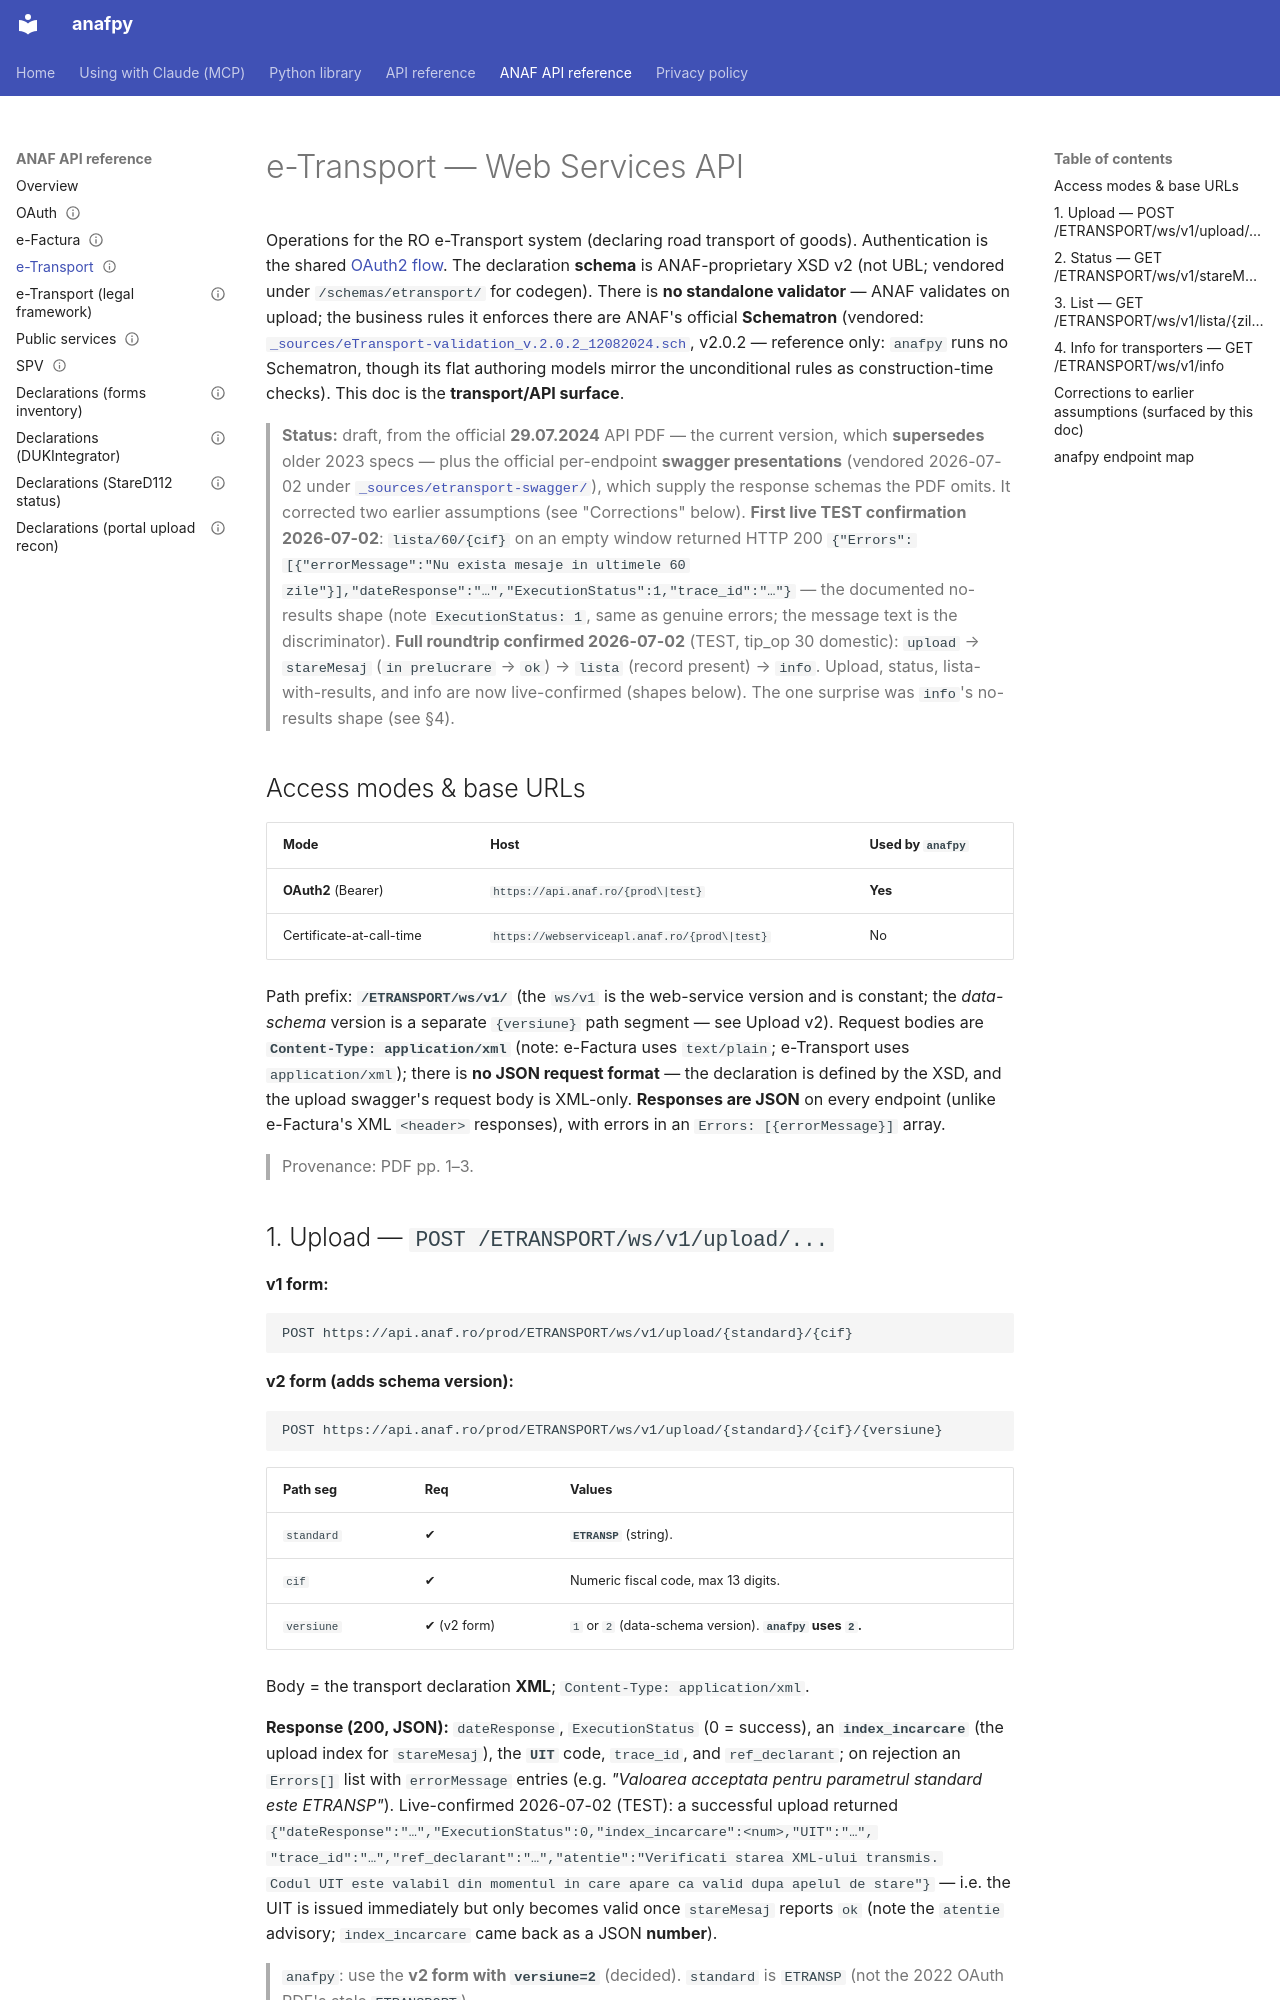

repository: robert-malai/anafpy · page: anaf-reference/etransport/api/index.html · generator: mkdocs

---
title: e-Transport — Web Services API (ETRANSPORT/ws/v1)
service: etransport
language: en
sources:
  - url: https://mfinante.gov.ro/static/10/eTransport/etransport_29072024.pdf
    title: "Serviciile Etransport (official API PDF, 4 pp)"
    source_revision: "29.07.2024"
    retrieved: 2026-06-28
    local_copy: ../_sources/etransport_29072024.pdf
  - url: https://etransport.mfinante.gov.ro/informatii-tehnice
    title: "MF — Informații tehnice e-Transport"
    note: "moved from mfinante.gov.ro/ro/web/etransport/informatii-tehnice"
    retrieved: 2026-08-28
  - url: https://mfinante.gov.ro/static/10/eTransport/schema_ETR_v2_20230126.xsd
    title: "e-Transport v2 XSD"
    source_revision: "2023-01-26"
    retrieved: 2026-06-28
  - url: https://mfinante.gov.ro/static/10/eTransport/eTransport-validation_v.2.0.2_12082024.sch
    title: "e-Transport Schematron"
    source_revision: "v2.0.2, 12.08.2024"
    retrieved: 2026-07-03
    local_copy: ../_sources/eTransport-validation_v.2.0.2_12082024.sch
  - title: "Swagger presentations (per-endpoint OpenAPI specs, 4 pages)"
    url: https://mfinante.gov.ro/static/10/eTransport/upload_param.html
    source_revision: "upload_param/lista/stare 02.07.2024; info_transportatori 01.07.2024"
    retrieved: 2026-07-02
    local_copy: ../_sources/etransport-swagger/
compiled: 2026-06-28
compiled_by: claude-opus-4-8
last_verified: 2026-08-28
status: draft
---

# e-Transport — Web Services API

Operations for the RO e-Transport system (declaring road transport of goods).
Authentication is the shared [OAuth2 flow](../oauth/authentication.md). The declaration
**schema** is ANAF-proprietary XSD v2 (not UBL; vendored under `/schemas/etransport/`
for codegen). There is **no standalone validator** — ANAF validates on upload; the
business rules it enforces there are ANAF's official **Schematron** (vendored:
[`_sources/eTransport-validation_v.2.0.2_12082024.sch`](../_sources/eTransport-validation_v.2.0.2_12082024.sch),
v2.0.2 — reference only: `anafpy` runs no Schematron, though its flat authoring
models mirror the unconditional rules as construction-time checks). This doc is the
**transport/API surface**.

> **Status:** draft, from the official **29.07.2024** API PDF — the current version,
> which **supersedes** older 2023 specs — plus the official per-endpoint **swagger
> presentations** (vendored 2026-07-02 under
> [`_sources/etransport-swagger/`](../_sources/etransport-swagger/upload_param.html)), which supply the
> response schemas the PDF omits. It corrected two earlier assumptions (see
> "Corrections" below).
> **First live TEST confirmation 2026-07-02**: `lista/60/{cif}` on an empty window
> returned HTTP 200 `{"Errors":[{"errorMessage":"Nu exista mesaje in ultimele 60
> zile"}],"dateResponse":"…","ExecutionStatus":1,"trace_id":"…"}` — the documented
> no-results shape (note `ExecutionStatus: 1`, same as genuine errors; the message
> text is the discriminator).
> **Full roundtrip confirmed 2026-07-02** (TEST, tip_op 30 domestic): `upload` →
> `stareMesaj` (`in prelucrare` → `ok`) → `lista` (record present) → `info`. Upload,
> status, lista-with-results, and info are now live-confirmed (shapes below). The one
> surprise was `info`'s no-results shape (see §4).

## Access modes & base URLs

| Mode | Host | Used by `anafpy` |
|---|---|---|
| **OAuth2** (Bearer) | `https://api.anaf.ro/{prod\|test}` | **Yes** |
| Certificate-at-call-time | `https://webserviceapl.anaf.ro/{prod\|test}` | No |

Path prefix: **`/ETRANSPORT/ws/v1/`** (the `ws/v1` is the web-service version and is
constant; the *data-schema* version is a separate `{versiune}` path segment — see
Upload v2). Request bodies are **`Content-Type: application/xml`** (note: e-Factura
uses `text/plain`; e-Transport uses `application/xml`); there is **no JSON request
format** — the declaration is defined by the XSD, and the upload swagger's request
body is XML-only. **Responses are JSON** on every endpoint (unlike e-Factura's XML
`<header>` responses), with errors in an `Errors: [{errorMessage}]` array.

> Provenance: PDF pp. 1–3.
